Run: headless pygame with SDL's dummy video driver; simulated clock (each Clock.tick advances the game by its frame time, no real sleeping); random seed 0; keys injected as events and as key.get_pressed() state; no mouse input.
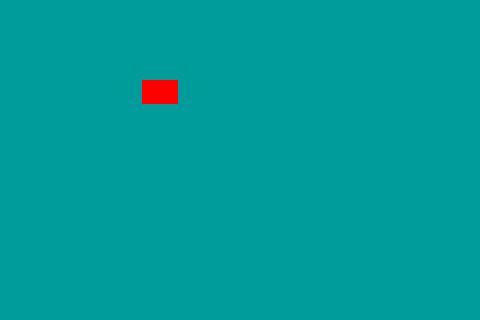
Frame 1 of 4 · flips 1–60 · no input
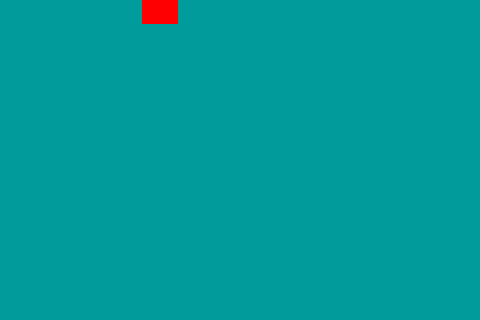
Frame 2 of 4 · flips 61–180 · tapped SPACE, RETURN · held RIGHT (→), D
Frame 3 of 4 · flips 181–300 · held DOWN (↓), S · screen unchanged from frame 2, image omitted
Frame 4 of 4 · flips 301–420 · held LEFT (←), A, UP (↑), W · screen unchanged from frame 3, image omitted

The pygame program that drew these frames:

# Flap
# KidsCanCode 2014
# Flappy bird in pygame - Simple version (no graphics)
import pygame
import sys
import random

# define some colors
BLACK = (0, 0, 0)
WHITE = (255, 255, 255)
RED = (255, 0, 0)
GREEN = (0, 255, 0)
LIGHTBLUE = (0, 155, 155)
BGCOLOR = LIGHTBLUE

# basic constants for your game options
WIDTH = 480
HEIGHT = 320
FPS = 30
# tweak this to change how quickly the bird falls
GRAVITY = 0
# how powerful is a flap?
FLAP_SPEED = 15

class Bird(pygame.sprite.Sprite):
    # player controlled bird, can only flap
    width = 36
    height = 24
    def __init__(self):
        # when you make a Pygame Sprite object, you have to call the
        # Sprite init function
        pygame.sprite.Sprite.__init__(self)
        self.speed_y = 0
        self.image = pygame.Surface([self.width, self.height])
        self.image.fill(RED)
        self.rect = self.image.get_rect()
        # start in the middle of the screen
        self.rect.centerx = WIDTH / 3
        self.rect.y = HEIGHT / 4

    def update(self):
        # gravity pulls downward
        self.speed_y += GRAVITY
        # move
        self.rect.y += self.speed_y
        # stop at the top/bottom
        if self.rect.top < 0:
            self.rect.top = 0
            self.speed_y = 0
        if self.rect.bottom > HEIGHT:
            self.rect.bottom = HEIGHT
            self.speed_y = 0

    def flap(self):
        # player hit SPACEBAR
        self.speed_y -= FLAP_SPEED

# initialize pygame
pygame.init()
screen = pygame.display.set_mode((WIDTH, HEIGHT))
pygame.display.set_caption("Flap")
clock = pygame.time.Clock()

# group to hold sprites
active_sprite_list = pygame.sprite.Group()
# create the player object
player = Bird()
active_sprite_list.add(player)

running = True
while running:
    clock.tick(FPS)
    # check for events
    for event in pygame.event.get():
        # this one checks for the window being closed
        if event.type == pygame.QUIT:
            pygame.quit()
            sys.exit()
        # now check for keypresses
        elif event.type == pygame.KEYDOWN:
            # this one quits if the player presses Esc
            if event.key == pygame.K_ESCAPE:
                pygame.quit()
                sys.exit()
            if event.key == pygame.K_SPACE:
                    player.flap()

    ##### Draw/update screen #########
    screen.fill(BGCOLOR)
    active_sprite_list.update()
    active_sprite_list.draw(screen)
    # after drawing, flip the display
    pygame.display.flip()
